Run: headless pygame with SDL's dummy video driver; simulated clock (each Clock.tick advances the game by its frame time, no real sleeping); random seed 0; keys injected as events and as key.get_pressed() state; mouse plan: one left click at the window centre at the start of phase 2, then a move to the lower-right quarter at the start of phase 3.
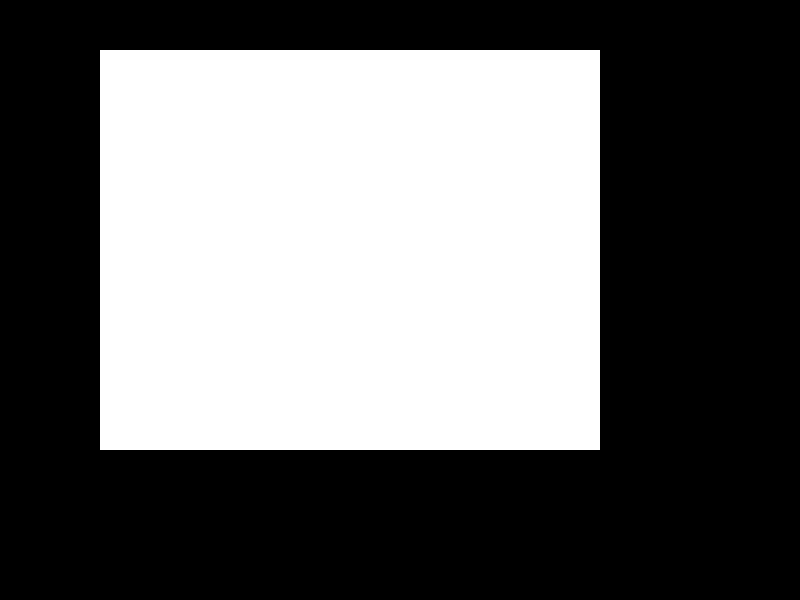
Frame 1 of 4 · flips 1–60 · no input
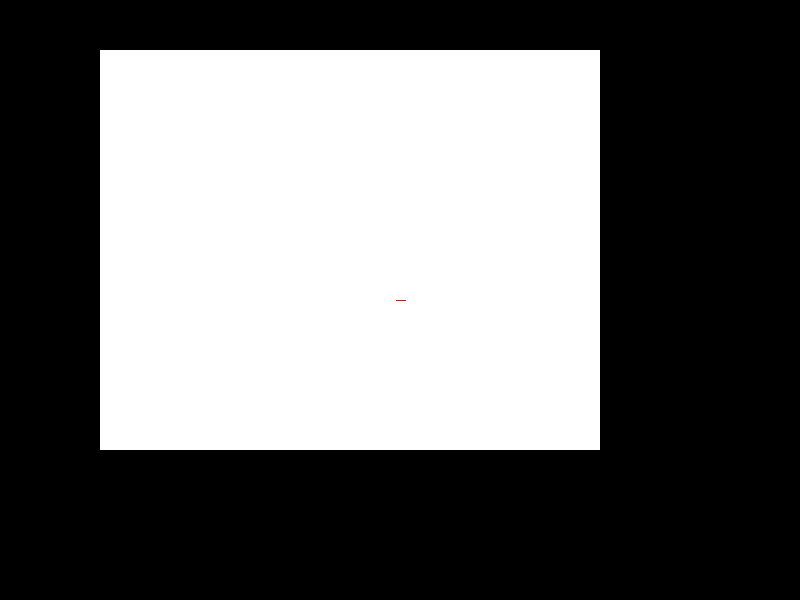
Frame 2 of 4 · flips 61–180 · clicked the window centre · tapped SPACE, RETURN · held RIGHT (→), D
Frame 3 of 4 · flips 181–300 · moved the mouse to the lower-right quarter · held DOWN (↓), S · screen unchanged from frame 2, image omitted
Frame 4 of 4 · flips 301–420 · held LEFT (←), A, UP (↑), W · screen unchanged from frame 3, image omitted

The pygame program that drew these frames:

from pygame import *
    
screen = display.set_mode((800,600))

start = 0,0
size = 10
running =True
canvasRect = Rect(100,50,500,400)
draw.rect(screen,(255,255,255), canvasRect)

while running:
    for e in event.get():
        if e.type == QUIT:
            running = False
        if e.type == MOUSEBUTTONDOWN:
           if e.button == 1:
               start = e.pos
               back = screen.subsurface(canvasRect).copy()
           if e.button == 4: # UP
               size += 1
           if e.button == 5: # DOWN
               size -= 1
            
    mb = mouse.get_pressed()
    mx,my = mouse.get_pos()

    if mb[0]==1:
        screen.blit(back, canvasRect)
        draw.line(screen, (255,0,0), start,(mx,my), size)
        
    display.flip()

quit()
